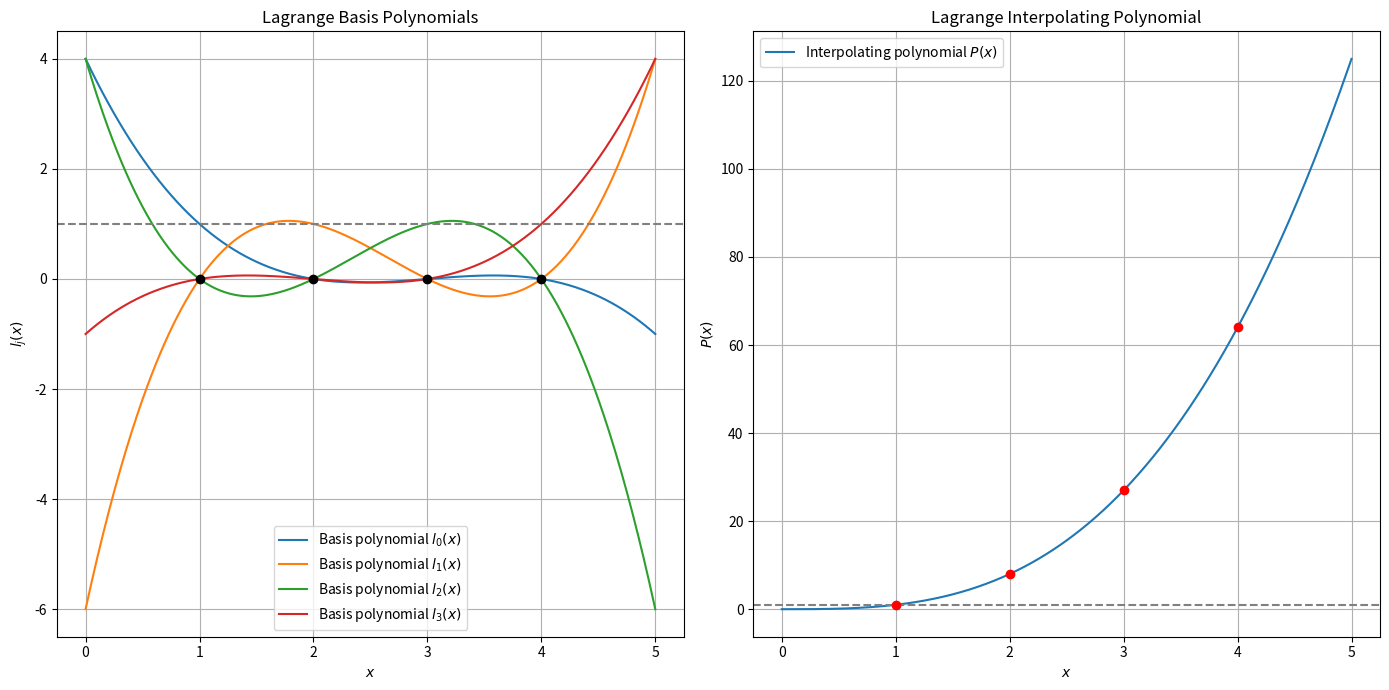

Here is the Python script that generated this plot:
import numpy as np
import matplotlib.pyplot as plt


def lagrange_basis_polynomials(x, x_points, j):
    basis_poly = 1
    for m in range(len(x_points)):
        if m != j:
            basis_poly *= (x - x_points[m]) / (x_points[j] - x_points[m])
    return basis_poly


def lagrange_interpolating_polynomial(x, x_points, y_points):
    polynomial = 0
    for j in range(len(x_points)):
        polynomial += y_points[j] * lagrange_basis_polynomials(x, x_points, j)
    return polynomial


def plot_lagrange(ax, x, x_points, y_points=None, plot_type="basis"):
    if plot_type == "basis":
        for j in range(len(x_points)):
            y_basis = lagrange_basis_polynomials(x, x_points, j)
            ax.plot(x, y_basis, label=f"Basis polynomial $l_{j}(x)$")
        ax.scatter(x_points, np.zeros_like(x_points), color="black", zorder=5)
        ax.set_ylabel("$l_j(x)$")
        ax.set_title("Lagrange Basis Polynomials")
    elif plot_type == "interpolating":
        y_dense = lagrange_interpolating_polynomial(x, x_points, y_points)
        ax.plot(x, y_dense, label="Interpolating polynomial $P(x)$")
        ax.scatter(x_points, y_points, color="red", zorder=5)
        ax.set_ylabel("$P(x)$")
        ax.set_title("Lagrange Interpolating Polynomial")

    ax.axhline(y=1, color="grey", linestyle="--")
    ax.set_xlabel("$x$")
    ax.legend()
    ax.grid(True)


# Sample points
x_points = np.array([1, 2, 3, 4])
y_points = np.array([1, 8, 27, 64])

# Create a dense range of x values for plotting
x_dense = np.linspace(min(x_points) - 1, max(x_points) + 1, 400)

# Create a figure with side-by-side subplots
fig, (ax1, ax2) = plt.subplots(1, 2, figsize=(14, 7))

# Plot Lagrange basis polynomials
plot_lagrange(ax1, x_dense, x_points, plot_type="basis")

# Plot the full interpolating polynomial
plot_lagrange(ax2, x_dense, x_points, y_points=y_points, plot_type="interpolating")

# Adjust layout
plt.tight_layout()
plt.show()
